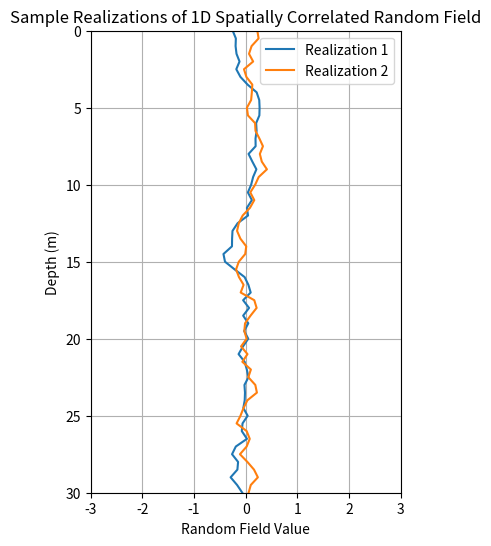

Generate this figure with matplotlib:
import numpy as np
import matplotlib.pyplot as plt

def generate_spatially_correlated_field(depths, num_realizations=100, correlation_length=2.5, mean=0, std_dev=0.162):
    """
    Generates spatially correlated 1D random fields using Cholesky decomposition.
    
    Parameters:
        depths (numpy array): Depth values in meters.
        num_realizations (int): Number of realizations to generate.
        correlation_length (float): Correlation length (controls spatial continuity).
        mean (float): Mean of the random field.
        std_dev (float): Standard deviation of the random field.
    
    Returns:
        numpy array: A (num_realizations x len(depths)) array of random field realizations.
    """
    num_points = len(depths)
    
    # Compute the correlation matrix using an exponential model
    correlation_matrix = np.exp(-np.abs(np.subtract.outer(depths, depths)) / correlation_length)
    
    # Perform Cholesky decomposition
    L = np.linalg.cholesky(correlation_matrix)
    
    # Generate independent standard normal random variables
    uncorrelated_random_fields = np.random.randn(num_realizations, num_points)
    
    # Apply correlation via Cholesky decomposition
    correlated_fields = mean + std_dev * (uncorrelated_random_fields @ L.T)
    
    return correlated_fields

# Define depth range
depths = np.linspace(0, 30, 61)  # Depths from 0 to 30m with 1m increments
print(depths)
# Generate 100 realizations
random_fields = generate_spatially_correlated_field(depths, num_realizations=100, correlation_length=2.5)
print(random_fields)
# Plot some realizations
plt.figure(figsize=(4, 6))
for i in range(2):  # Plot 2 sample realizations
    plt.plot(random_fields[i, :], depths, label=f'Realization {i+1}')
plt.xlabel("Random Field Value")
plt.ylabel("Depth (m)")
plt.title("Sample Realizations of 1D Spatially Correlated Random Field")
plt.grid(which="both")
plt.xlim(-3,3)
plt.ylim(0,30)
plt.legend()
plt.gca().invert_yaxis()  # Invert y-axis to match depth convention
plt.show()
#plt.savefig("1D_field.png",dpi=200)
